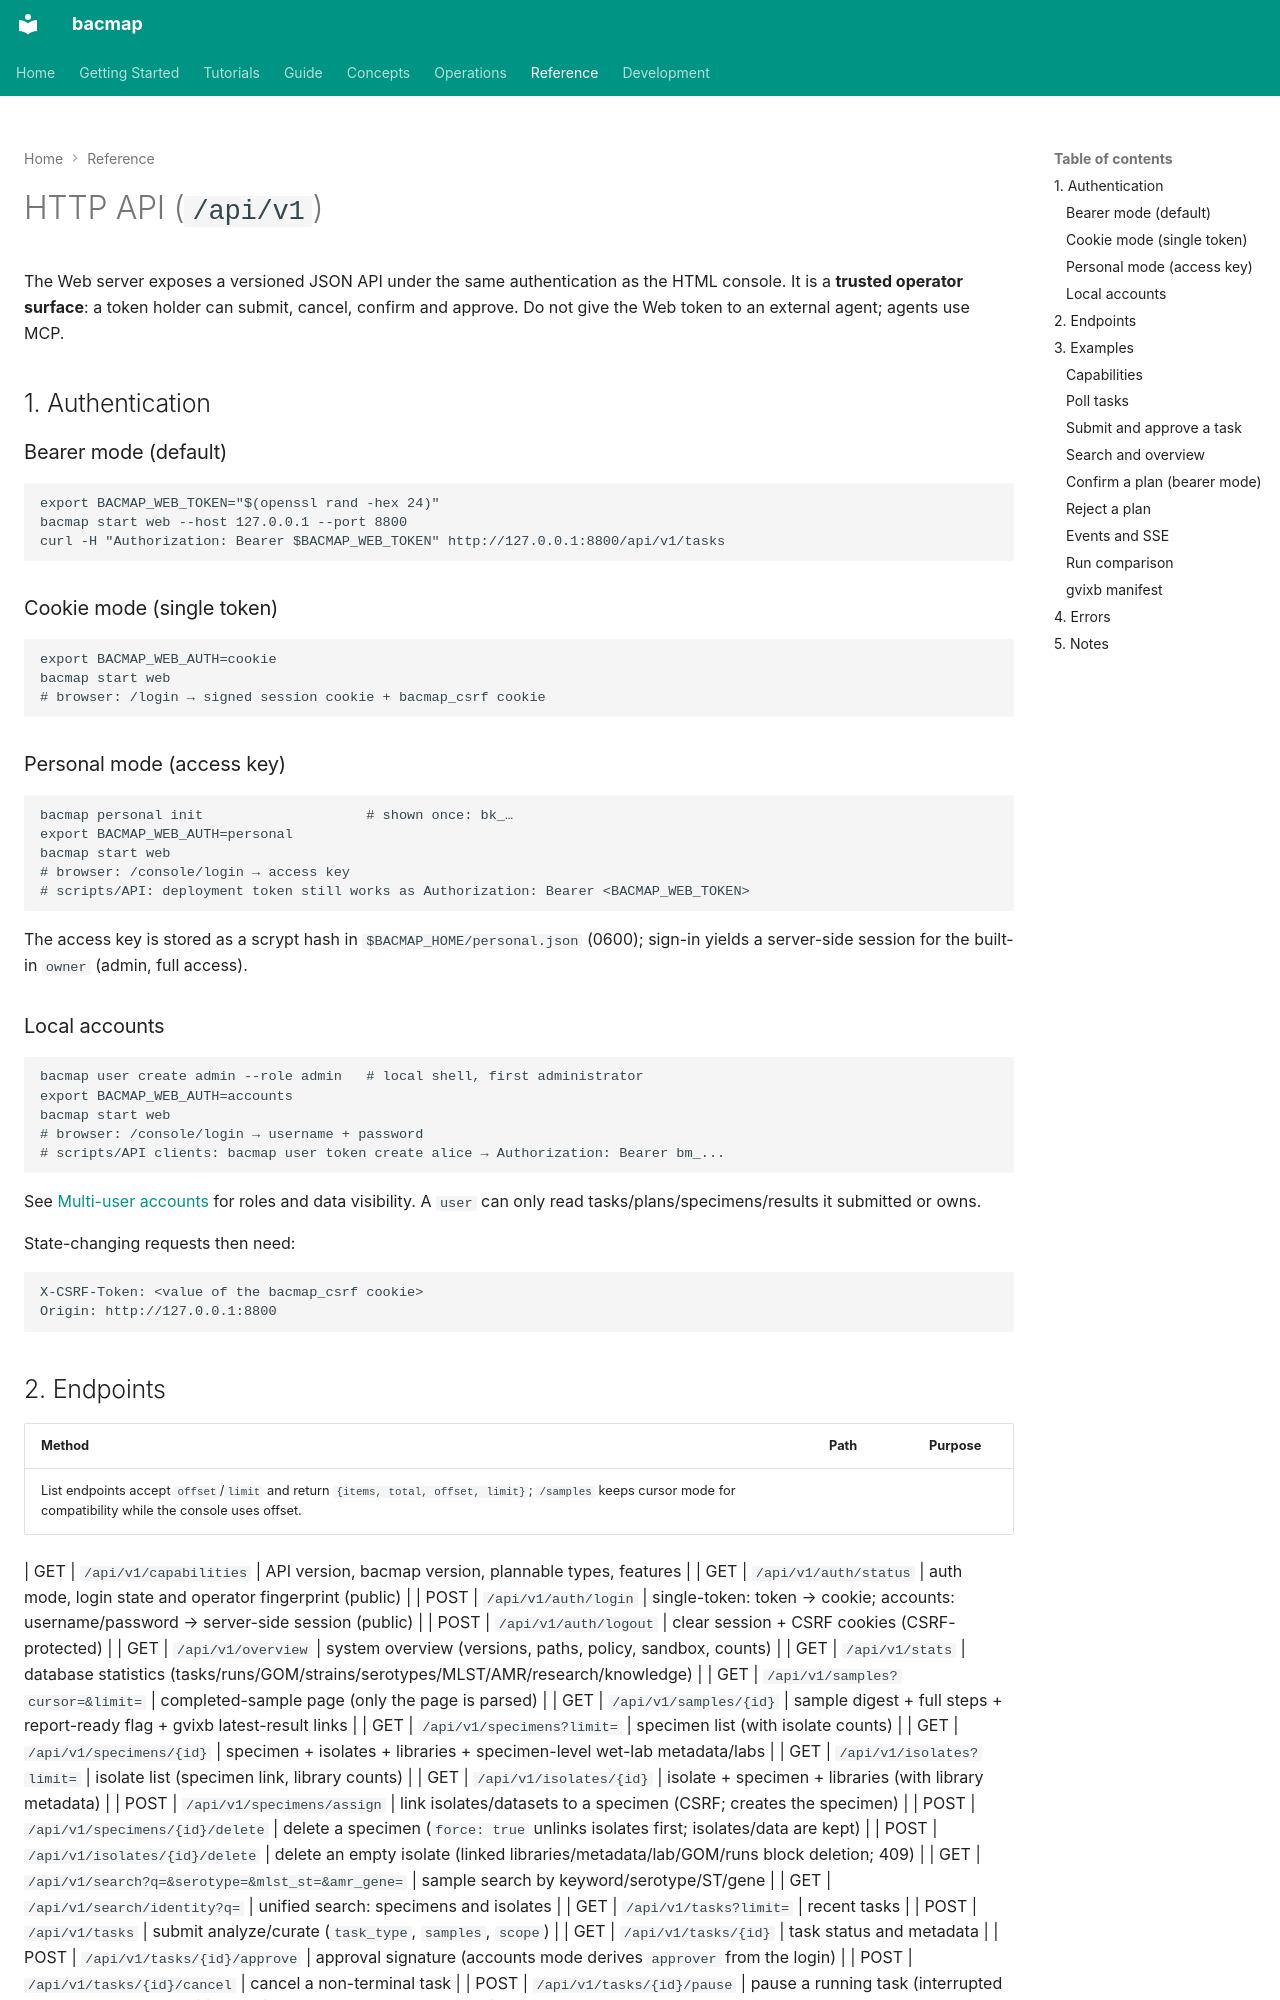

repository: indexofire/bacmap · page: reference/api/index.html · generator: mkdocs

# HTTP API (`/api/v1`)

The Web server exposes a versioned JSON API under the same authentication as the HTML console. It is
a **trusted operator surface**: a token holder can submit, cancel, confirm and approve. Do not give
the Web token to an external agent; agents use MCP.

## 1. Authentication

### Bearer mode (default)

```bash
export BACMAP_WEB_TOKEN="$(openssl rand -hex 24)"
bacmap start web --host 127.0.0.1 --port 8800
curl -H "Authorization: Bearer $BACMAP_WEB_TOKEN" http://127.0.0.1:8800/api/v1/tasks
```

### Cookie mode (single token)

```bash
export BACMAP_WEB_AUTH=cookie
bacmap start web
# browser: /login → signed session cookie + bacmap_csrf cookie
```

### Personal mode (access key)

```bash
bacmap personal init                    # shown once: bk_…
export BACMAP_WEB_AUTH=personal
bacmap start web
# browser: /console/login → access key
# scripts/API: deployment token still works as Authorization: Bearer <BACMAP_WEB_TOKEN>
```

The access key is stored as a scrypt hash in `$BACMAP_HOME/personal.json` (0600);
sign-in yields a server-side session for the built-in `owner` (admin, full access).

### Local accounts

```bash
bacmap user create admin --role admin   # local shell, first administrator
export BACMAP_WEB_AUTH=accounts
bacmap start web
# browser: /console/login → username + password
# scripts/API clients: bacmap user token create alice → Authorization: Bearer bm_...
```

See [Multi-user accounts](../concepts/accounts.md) for roles and data visibility. A `user`
can only read tasks/plans/specimens/results it submitted or owns.

State-changing requests then need:

```http
X-CSRF-Token: <value of the bacmap_csrf cookie>
Origin: http://127.0.0.1:8800
```
